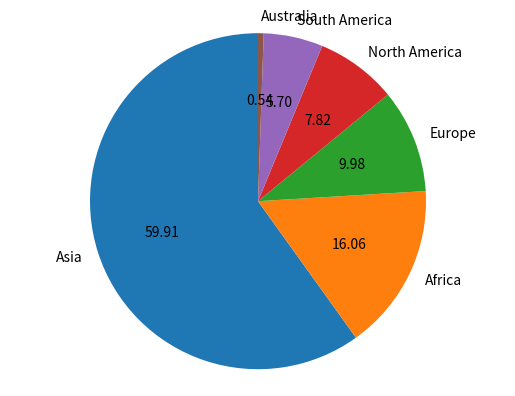

This chart was generated by the following Python code:
# import the pyplot library

import matplotlib.pyplot as plotter

# The slice names of a population distribution pie chart

pieLabels = 'Asia', 'Africa', 'Europe', 'North America', 'South America', 'Australia'

# Population data

populationShare = [59.69, 16, 9.94, 7.79, 5.68, 0.54]

figureObject, axesObject = plotter.subplots()

# Draw the pie chart

axesObject.pie(populationShare,

               labels=pieLabels,

               autopct='%1.2f',

               startangle=90)

# Aspect ratio - equal means pie is a circle

axesObject.axis('equal')

plotter.show()